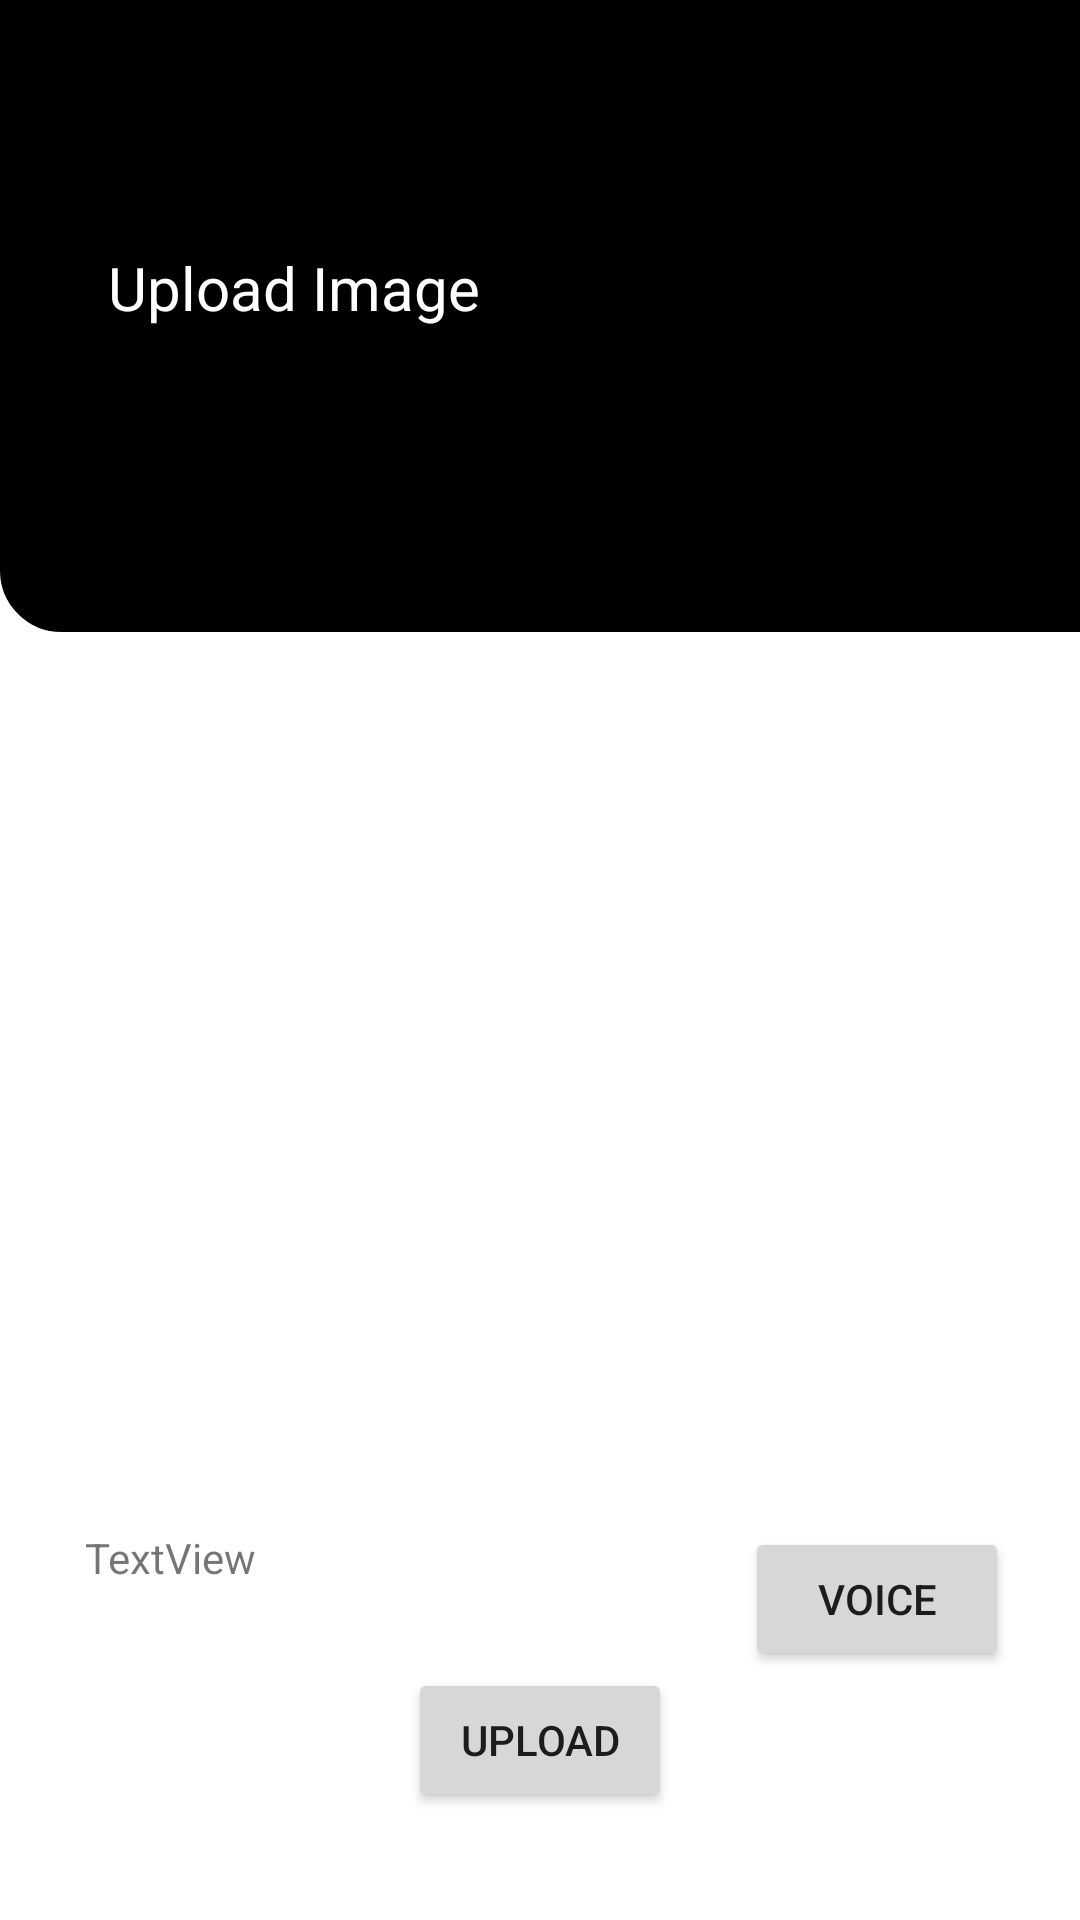

Write the Android layout XML for this screen, with the resource values it uses.
<!-- AndroidManifest.xml: application theme Theme.Sign_Master_V1 -->
<!-- res/layout/activity_image_upload.xml -->
<?xml version="1.0" encoding="utf-8"?>
<androidx.constraintlayout.widget.ConstraintLayout xmlns:android="http://schemas.android.com/apk/res/android"
    xmlns:app="http://schemas.android.com/apk/res-auto"
    xmlns:tools="http://schemas.android.com/tools"
    android:layout_width="match_parent"
    android:layout_height="match_parent"
    tools:context=".MainActivity">

    <TextView
        android:id="@+id/upload_output"
        android:layout_width="236dp"
        android:layout_height="46dp"
        android:text="TextView"
        app:layout_constraintBottom_toBottomOf="parent"
        app:layout_constraintEnd_toEndOf="parent"
        app:layout_constraintHorizontal_bias="0.228"
        app:layout_constraintStart_toStartOf="parent"
        app:layout_constraintTop_toTopOf="parent"
        app:layout_constraintVertical_bias="0.858" />

    <View
        android:id="@+id/view_u"
        android:layout_width="411dp"
        android:layout_height="0dp"
        android:layout_marginBottom="62dp"
        android:background="@drawable/shape_1"
        android:backgroundTint="#000000"
        app:layout_constraintBottom_toTopOf="@+id/up_img"
        app:layout_constraintEnd_toEndOf="parent"
        app:layout_constraintHorizontal_bias="0.0"
        app:layout_constraintStart_toStartOf="parent"
        app:layout_constraintTop_toTopOf="parent"
        app:layout_constraintVertical_bias="0.0" />

    <ImageView
        android:id="@+id/imageView7"
        android:layout_width="wrap_content"
        android:layout_height="wrap_content"
        app:layout_constraintBottom_toBottomOf="parent"
        app:layout_constraintEnd_toEndOf="parent"
        app:layout_constraintHorizontal_bias="0.901"
        app:layout_constraintStart_toStartOf="parent"
        app:layout_constraintTop_toTopOf="@+id/view_u"
        app:layout_constraintVertical_bias="0.063"
        tools:srcCompat="@tools:sample/avatars" />

    <TextView
        android:id="@+id/textView6"
        android:layout_width="131dp"
        android:layout_height="35dp"
        android:text="Upload Image"
        android:textColor="#FFFFFF"
        android:textSize="20sp"
        app:layout_constraintBottom_toBottomOf="parent"
        app:layout_constraintEnd_toEndOf="parent"
        app:layout_constraintHorizontal_bias="0.157"
        app:layout_constraintStart_toStartOf="parent"
        app:layout_constraintTop_toTopOf="parent"
        app:layout_constraintVertical_bias="0.136" />

    <Button
        android:id="@+id/upload_button"
        android:layout_width="wrap_content"
        android:layout_height="wrap_content"
        android:text="Upload"
        app:layout_constraintBottom_toBottomOf="parent"
        app:layout_constraintEnd_toEndOf="parent"
        app:layout_constraintStart_toStartOf="parent"
        app:layout_constraintTop_toTopOf="parent"
        app:layout_constraintVertical_bias="0.939" />

    <ImageView
        android:id="@+id/up_img"
        android:layout_width="0dp"
        android:layout_height="0dp"
        android:layout_marginStart="40dp"
        android:layout_marginEnd="40dp"
        android:layout_marginBottom="157dp"
        app:layout_constraintBottom_toBottomOf="parent"
        app:layout_constraintEnd_toEndOf="parent"
        app:layout_constraintStart_toStartOf="parent"
        app:layout_constraintTop_toBottomOf="@+id/view_u"
        tools:srcCompat="@tools:sample/avatars" />

    <Button
        android:id="@+id/VoiceBtn"
        android:layout_width="wrap_content"
        android:layout_height="wrap_content"
        android:text="Voice"
        app:layout_constraintBottom_toBottomOf="parent"
        app:layout_constraintEnd_toEndOf="parent"
        app:layout_constraintHorizontal_bias="0.913"
        app:layout_constraintStart_toStartOf="parent"
        app:layout_constraintTop_toTopOf="parent"
        app:layout_constraintVertical_bias="0.86" />

</androidx.constraintlayout.widget.ConstraintLayout>
<!-- resources referenced by this layout -->
<resources>
  <!-- drawable shape_1 (drawable) -->
  <?xml version="1.0" encoding="utf-8"?>
  <shape xmlns:android="http://schemas.android.com/apk/res/android"
  android:shape="rectangle" >
  
  <solid android:color="@android:color/white" />
  
  <corners android:bottomRightRadius="20dp" android:bottomLeftRadius="20dp"/>
  
  <stroke
      android:width="1dp"
      android:color="@android:color/white" />
  
  </shape>
  <style name="Theme.Sign_Master_V1" parent="Theme.MaterialComponents.DayNight.DarkActionBar">
          
          <item name="colorPrimary">@color/purple_500</item>
          <item name="colorPrimaryVariant">@color/purple_700</item>
          <item name="colorOnPrimary">@color/white</item>
          
          <item name="colorSecondary">@color/teal_200</item>
          <item name="colorSecondaryVariant">@color/teal_700</item>
          <item name="colorOnSecondary">@color/black</item>
          
          <item name="android:statusBarColor" tools:targetApi="l">?attr/colorPrimaryVariant</item>
          
      </style>
  <color name="purple_500">#FF6200EE</color>
  <color name="purple_700">#FF3700B3</color>
  <color name="white">#FFFFFFFF</color>
  <color name="teal_200">#FF03DAC5</color>
  <color name="teal_700">#FF018786</color>
  <color name="black">#FF000000</color>
</resources>
